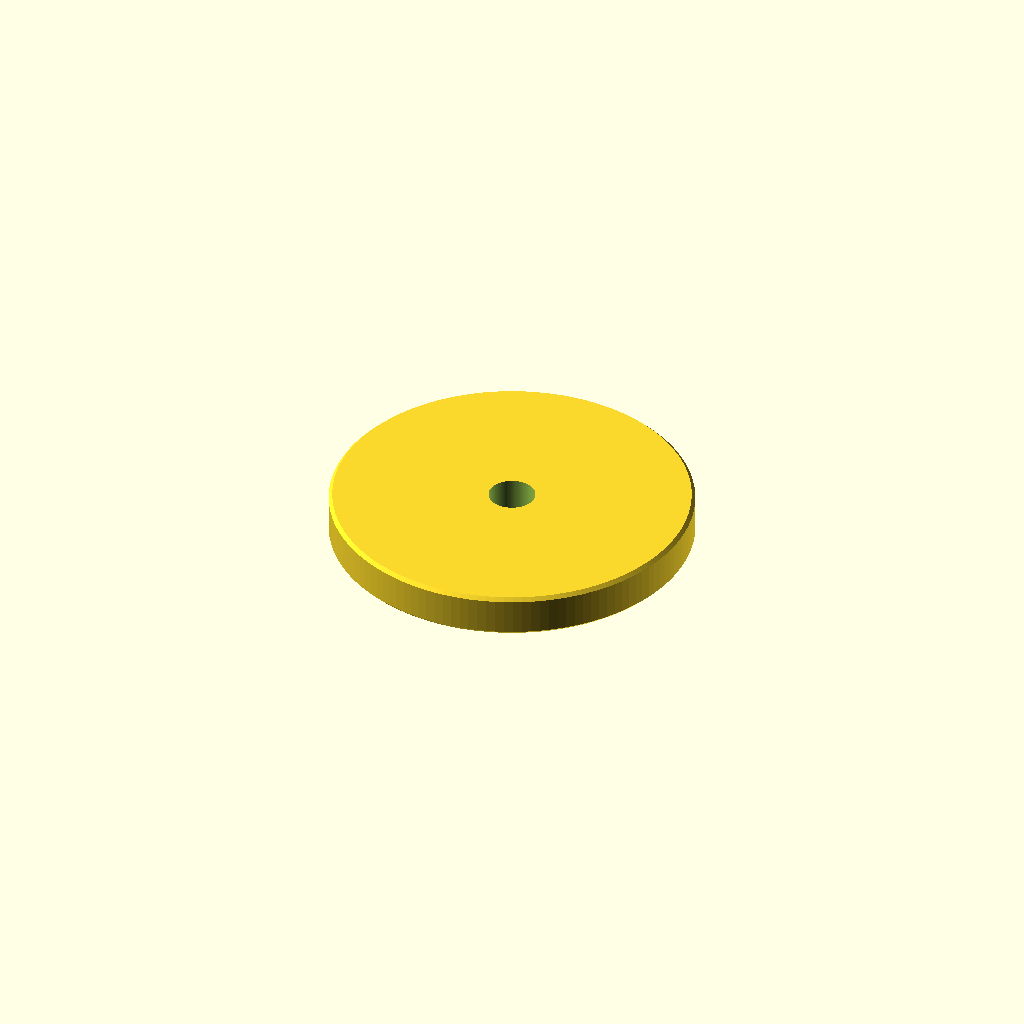
Cell 1: the model at its default parameters.
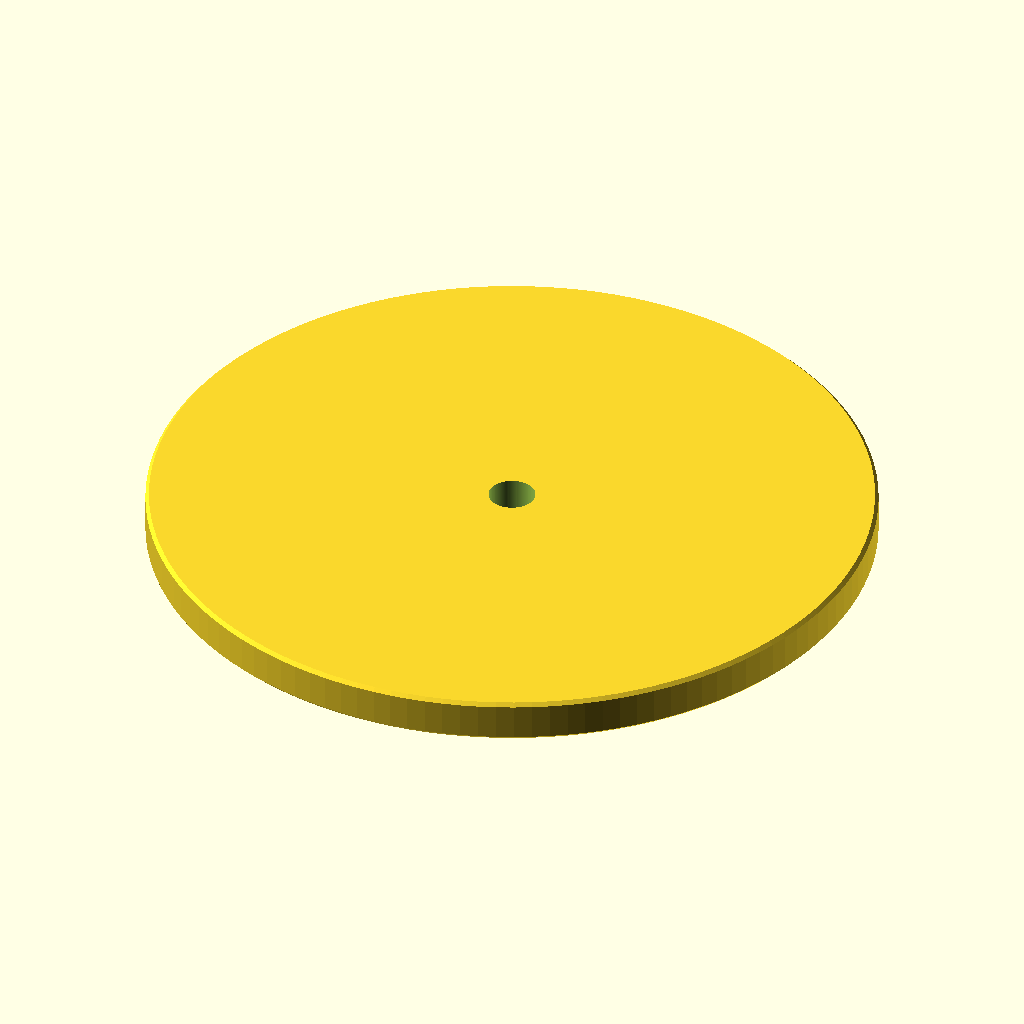
Cell 2: outer_diameter = 101.6 (everything else at default).
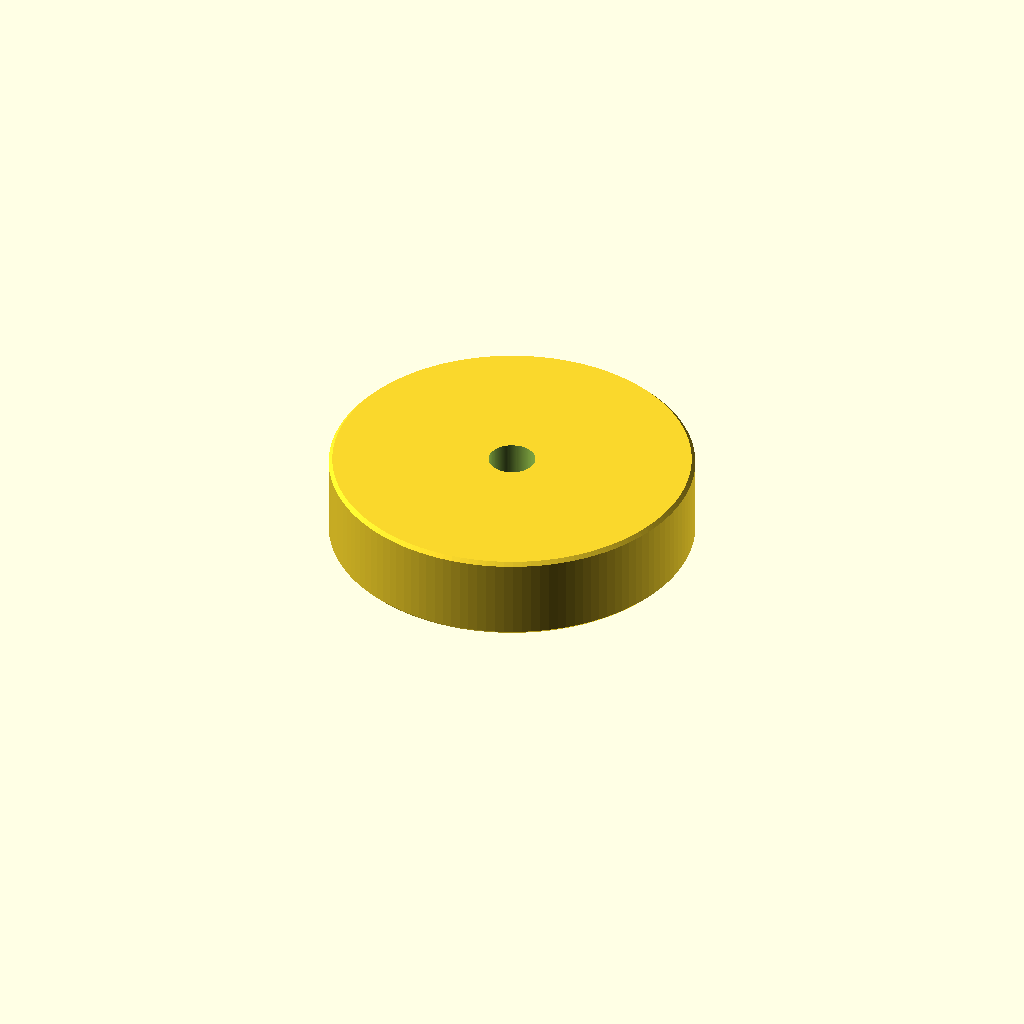
Cell 3: thickness = 12 (everything else at default).
All cells are drawn from one camera (rotation 55°, 0°, 25°, orthographic, colour scheme Cornfield), so only the parameter changes between them.
Source of the model, round_washer/round_washer.scad:
// SPDX-License-Identifier: CC-BY-4.0
// SPDX-FileCopyrightText: 2026 Todd Sayre
// Round washer — a flat annular disc with a concentric through bore.
// All dimensions are millimetres. Defaults are a shelf-spacer trial, not a load rating.
// Print as modelled, flat face on the plate and bore axis vertical.
// Outer edge chamfers are 45 degrees; no supports or bridges are needed.

// MARK: Dimensions

// Measure an existing washer, or choose the finished size
inner_diameter = 6.5; // mm
outer_diameter = 50.8; // mm
thickness = 6; // mm
// (Put any fit clearance in inner_diameter)

// MARK: Tuning

edge_chamfer = 0.5; // mm, 45 deg on both outer edges; 0 disables
$fn = 128;

// MARK: Derived

radial_width = (outer_diameter - inner_diameter) / 2;
outer_radius = outer_diameter / 2;
bearing_diameter = outer_diameter - 2 * edge_chamfer;
// Extend the bore past both faces so the cut has no coincident end faces.
cut_overlap = 0.01;

// MARK: Checks

assert(inner_diameter > 0, "inner_diameter must be positive to leave a through bore");
assert(radial_width > 0, "outer_diameter must exceed inner_diameter to leave material around the bore");
assert(thickness > 0, "thickness must be positive");
assert(edge_chamfer >= 0, "edge_chamfer must not be negative");
assert(2 * edge_chamfer < thickness, "edge chamfers must leave a straight outer wall");
assert(edge_chamfer < radial_width, "edge chamfers must leave flat bearing faces around the bore");

echo(str("inner diameter (ID) = ", inner_diameter, " mm"));
echo(str("outer diameter (OD) = ", outer_diameter, " mm"));
echo(str("thickness = ", thickness, " mm"));
echo(str("radial width = ", radial_width, " mm"));
echo(str("outer edge chamfer = ", edge_chamfer, " mm at 45 degrees"));
echo(str("flat bearing diameter = ", bearing_diameter, " mm"));

// MARK: Geometry

module round_washer() {
  difference() {
    if (edge_chamfer == 0)
      cylinder(d = outer_diameter, h = thickness);
    else
      rotate_extrude()
        polygon([
          [0, 0],
          [outer_radius - edge_chamfer, 0],
          [outer_radius, edge_chamfer],
          [outer_radius, thickness - edge_chamfer],
          [outer_radius - edge_chamfer, thickness],
          [0, thickness]
        ]);
    translate([0, 0, -cut_overlap])
      cylinder(d = inner_diameter, h = thickness + 2 * cut_overlap);
  }
}

round_washer();
Customizer parameters (derived from the source; name, type, default, range or options):
inner_diameter: number, default 6.5
outer_diameter: number, default 50.8
thickness: number, default 6
edge_chamfer: number, default 0.5
cut_overlap: number, default 0.01
